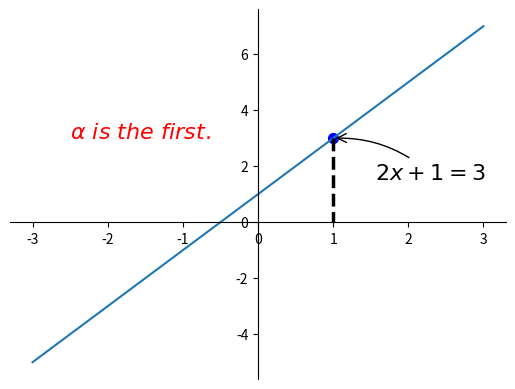

Here is the Python script that generated this plot:
import matplotlib.pyplot as plt
import numpy as np

x = np.linspace(-3, 3, 50)
y = 2*x + 1

x0 = 1
y0 = 2*x0 + 1

plt.figure()

# set axes to (0, 0)
ax = plt.gca()
ax.spines['right'].set_color('none')
ax.spines['top'].set_color('none')
ax.yaxis.set_ticks_position('left')
ax.spines['left'].set_position(('data',0))
ax.xaxis.set_ticks_position('bottom')
ax.spines['bottom'].set_position(('data',0))

# plot
plt.plot(x, y)
plt.scatter(x0, y0, s=50, color='b')
plt.plot([x0,x0], [y0,0], 'k--', lw=2.5)

# add annotation
# method 1
plt.annotate(
    r'$2x+1={}$'.format(y0), 
    xy = (x0,y0), 
    xycoords = 'data', 
    xytext = (+30,-30), 
    textcoords ='offset points',
    fontsize = 16,
    arrowprops = dict(
        arrowstyle = '->',
        connectionstyle = 'arc3,rad=.2'
    )
)

# method 2 (by add text)
plt.text(-2.5, 3, r'$\alpha\ is\ the\ first.$', fontdict={'size':16,'color':'red'})

plt.show()